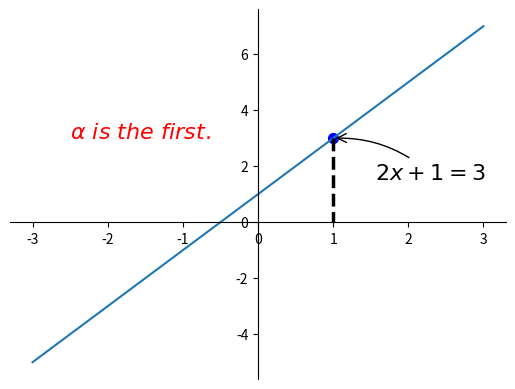

Here is the Python script that generated this plot:
import matplotlib.pyplot as plt
import numpy as np

x = np.linspace(-3, 3, 50)
y = 2*x + 1

x0 = 1
y0 = 2*x0 + 1

plt.figure()

# set axes to (0, 0)
ax = plt.gca()
ax.spines['right'].set_color('none')
ax.spines['top'].set_color('none')
ax.yaxis.set_ticks_position('left')
ax.spines['left'].set_position(('data',0))
ax.xaxis.set_ticks_position('bottom')
ax.spines['bottom'].set_position(('data',0))

# plot
plt.plot(x, y)
plt.scatter(x0, y0, s=50, color='b')
plt.plot([x0,x0], [y0,0], 'k--', lw=2.5)

# add annotation
# method 1
plt.annotate(
    r'$2x+1={}$'.format(y0), 
    xy = (x0,y0), 
    xycoords = 'data', 
    xytext = (+30,-30), 
    textcoords ='offset points',
    fontsize = 16,
    arrowprops = dict(
        arrowstyle = '->',
        connectionstyle = 'arc3,rad=.2'
    )
)

# method 2 (by add text)
plt.text(-2.5, 3, r'$\alpha\ is\ the\ first.$', fontdict={'size':16,'color':'red'})

plt.show()